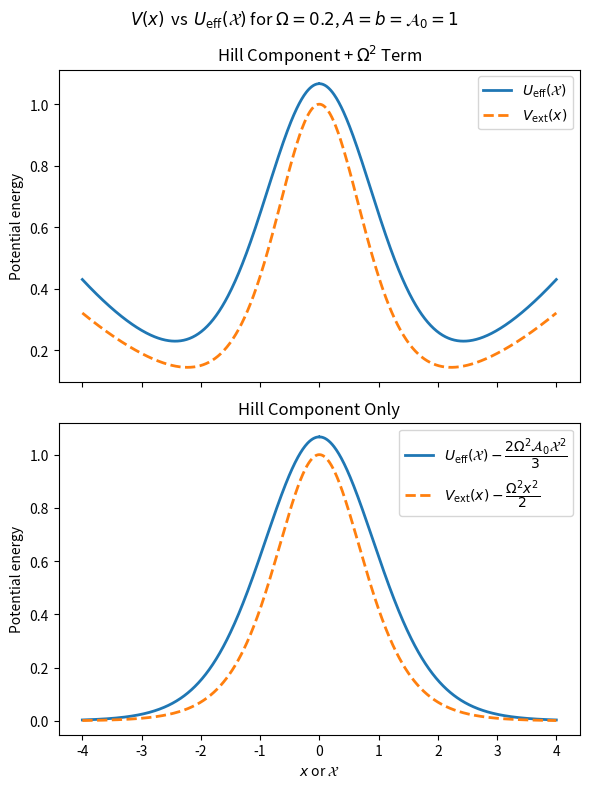

Here is the Python script that generated this plot:
# ------------------------------------------------------------------
#  Visual check:  U_eff(X)  vs.  external trap V(x)
#  parameters taken directly from the manuscript
# ------------------------------------------------------------------
import numpy as np, matplotlib.pyplot as plt, sympy as sp
from os import system as sys


# parameters
Ω, A0, A_val = 0.2, 1.0, 1.0      # b = A0 = 1   and  A = 1
X = sp.symbols('X')

# analytic U_eff(X) from Eq. (6.xxx)  (already derived)
U_eff_sym = (
    -256*A_val*A0**2*X/(sp.exp(2*A0*X)-1)**5
    -256*A_val*A0*(2*A0*X-1)/(sp.exp(2*A0*X)-1)**3
    -128*A_val*A0*(5*A0*X-1)/(sp.exp(2*A0*X)-1)**4
    -32*A_val*A0*(12*A0*X-13)/(3*(sp.exp(2*A0*X)-1)**2)
    +32*A_val*A0/(3*(sp.exp(2*A0*X)-1))
    +2*Ω**2*A0*X**2/3
)
U_eff = sp.lambdify(X, U_eff_sym, 'numpy')

# external trap
def V_ext(x, Ω_now):
    return 0.5*Ω_now**2 * x**2 + A_val/np.cosh(A0*x)**2

# grid and curves
xgrid  = np.linspace(-4, 4, 801)
U_full = U_eff(xgrid)                       # Ω = 0.2
V_full = V_ext(xgrid, Ω)                    # Ω = 0.2
U_def  = U_eff(xgrid) - (2*Ω**2*A0*xgrid**2/3)  # set Ω→0 in U
V_def  = V_ext(xgrid, 0.0)                  # Ω = 0

# plotting
fig, ax = plt.subplots(2, 1, figsize=(6, 8), sharex=True)

# (a) full trap
ax[0].plot(xgrid, U_full, label=r'$U_{\mathrm{eff}}(\mathcal{X})$', lw=2)
ax[0].plot(xgrid, V_full, '--', label=r'$V_{\mathrm{ext}}(x)$', lw=2)
ax[0].set_title(r'Hill Component + $\Omega^2$ Term')
ax[0].legend()

# (b) defect only
ax[1].plot(xgrid, U_def, label=r'$U_{\mathrm{eff}}(\mathcal{X}) - \dfrac{2\Omega^2\mathcal{A}_0\mathcal{X}^2}{3}$', lw=2)
ax[1].plot(xgrid, V_def, '--', label=r'$V_{\mathrm{ext}}(x) - \dfrac{\Omega^2 x^2}{2}$', lw=2)
ax[1].set_title('Hill Component Only')
ax[1].legend()

for a in ax:
    a.set_ylabel(r'Potential energy')
ax[1].set_xlabel(r'$x$ or $\mathcal{X}$')
fig.suptitle(r'$V(x)\,$ vs $\,U_{\mathrm{eff}}(\mathcal{X})$ for $\Omega = 0.2$, $A = b = \mathcal{A}_0 = 1$')
plt.tight_layout()
plt.savefig("U_eff_vs_V_ext.pdf")

sys("open U_eff_vs_V_ext.pdf")
